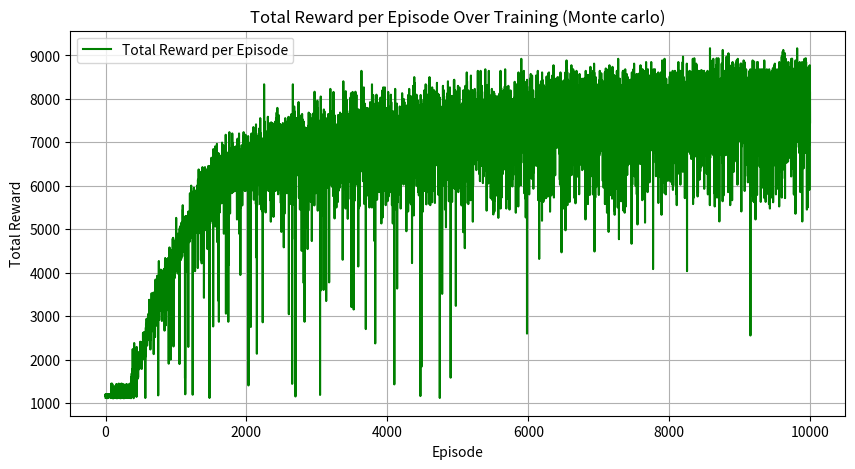
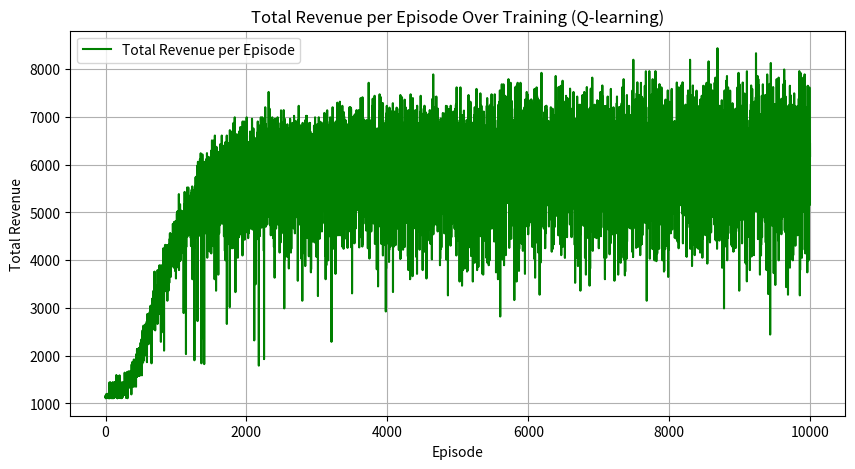

These figures' Python source, in order:
from collections import defaultdict
import matplotlib
import matplotlib.pyplot as plt
import random
import numpy as np

# plt.switch_backend("TkAgg")
class DynamicPricingEnv():
    def __init__(self):
        self.actions = [0, 1, 2]  # 0: decrease, 1: same, 2: increase
        # self.observation_space = spaces.Box(low=np.array([5, 0]),
        #                                    high=np.array([50, 500]),
        #                                    dtype=np.float32)
        # self.states = self.state_init()
        self.price = 20
        self.min_price = 5
        self.max_price = 50

        #The number of weeks in a year
        self.max_steps = 52
        self.current_step = 0
        self.revenue=0;
        self.demand = self.calculate_seasonal_demand()

    def reset(self):
        self.price = 20
        self.current_step = 0
        self.demand = self.calculate_seasonal_demand()
        self.revenue = 0
        return np.array([self.price,self.demand,self.current_step], dtype=np.float32)

    def step(self, action, price_change_rate = 1):
        if action == 0:
            self.price = max(self.min_price, self.price - price_change_rate)
        elif action == 2:
            self.price = min(self.max_price, self.price + price_change_rate)

        # Simulate demand using a simple demand curve
        self.demand = self.calculate_seasonal_demand()
        # self.demand = max(0, 500 - 10 * self.price + np.random.randint(-10, 10))

        previousRevenue = self.revenue
        self.revenue = self.price * self.demand

        reward =  self.revenue-previousRevenue
        # reward =  self.revenue

        # Update step counter
        self.current_step += 1
        done = self.current_step >= self.max_steps  # End of episode (1 year)
        # We are returning the state which consist of the price and demand, then we return the reward value and a boolean
        # indicating if we have completed a 1 year cycle
        return np.array([self.price,self.demand,self.current_step], dtype=np.float32), reward, done


    def calculate_seasonal_demand(self):
      """Generate demand based on a seasonal curve."""
      week = self.current_step
      seasonal_factor = np.sin((2 * np.pi * week) / 52)  # Sine wave for seasonality
      base_demand = 250  # Average demand
      fluctuation = 150 * seasonal_factor  # Seasonal variation
      noise = np.random.randint(-10, 10)  # Random variation
      return max(0, round(base_demand + fluctuation + noise))


def train_dynamic_pricing_q_learning(env, episodes=1000, alpha=0.1, gamma=0.9, epsilon=0.1):
    q_table = defaultdict(lambda: np.zeros(len(env.actions)))
    # step_rewards = np.zeros(env.max_steps)  # Store cumulative rewards per step
    total_revenue_per_episode = []  # To track total revenue per episode
    min_epsilon = 0.01
    epsilon_decay = 0.995
    for episode in range(episodes):
        state = env.reset()
        state = tuple(state)  # Convert state to tuple for Q-table indexing
        done = False
        total_reward = 0
        total_revenue = 0  # Track total revenue for each episode
        step = 0

        while not done:
            action = epsilon_greedy(q_table, state, epsilon) 
            next_state, reward, done = env.step(action)
            next_state = tuple(next_state)  # Convert to tuple for indexing
            total_reward += reward
            total_revenue += reward  # Update total revenue for this episode

            # Update step rewards
            # step_rewards[step] += reward  # Aggregate reward for this step
            step += 1

            # Q-learning update
            best_next_action = np.argmax(q_table[next_state])
            q_table[state][action] += alpha * (
                    reward + gamma * q_table[next_state][best_next_action] - q_table[state][action]
            )

            state = next_state

        epsilon = max(min_epsilon, epsilon * epsilon_decay)
        total_revenue_per_episode.append(total_revenue)  # Store total revenue for this episode

        if episode % 100 == 0:
            print(f"Episode {episode}, Total Reward (Profit): {total_reward}, Total Revenue: {total_revenue}")


    # Plot performance (Total Revenue over Time)
    plt.figure(figsize=(10, 5))
    plt.plot(range(episodes), total_revenue_per_episode, label="Total Revenue per Episode", color='g')
    plt.xlabel("Episode")
    plt.ylabel("Total Revenue")
    plt.title("Total Revenue per Episode Over Training (Q-learning)")
    plt.legend()
    plt.grid(True)
    plt.show()

    return q_table


def epsilon_greedy(q_table, state, epsilon):
    if np.random.rand() < epsilon:
        action = random.randint(0, 2)  # Explore
    else:
        action = np.argmax(q_table[state])
    return action

def train_dynamic_pricing_monte_carlo(env, episodes=1000, gamma=0.9, epsilon=0.1):
    q_table = defaultdict(lambda: np.zeros(len(env.actions)))
    returns= defaultdict(lambda: [])
    total_revenue_per_episode = []
    min_epsilon = 0.01
    epsilon_decay = 0.995

    for i in range(episodes):
        if i % 100 == 0:
            print(f"Monte Carlo Episode: {i}")

        episode = []
        state = env.reset()
        state = tuple(state)
        done = False
        total_reward = 0
        total_revenue = 0

        while not done:
            action = epsilon_greedy(q_table, state, epsilon)
            next_state, reward, done = env.step(action)
            next_state = tuple(next_state)
            episode.append((state, action, reward))
            state = next_state
            total_reward += reward
            total_revenue += reward

        epsilon = max(min_epsilon, epsilon * epsilon_decay)
        total_revenue_per_episode.append(total_reward)

        # Update Q-values using first-visit Monte Carlo
        G = 0
        visited = set()
        for state, action, reward in reversed(episode):
            G = gamma * G + reward
            if (state, action) not in visited:
                visited.add((state, action))
                returns[(state, action)].append(G)
                q_table[state][action] = np.mean(returns[(state, action)])

        if i % 100 == 0:
            print(f"Episode {i}, Total Reward (Profit): {total_reward}, Total Revenue: {total_revenue}")

    # Plot performance (Total Revenue over Time)
    plt.figure(figsize=(10, 5))
    plt.plot(range(episodes), total_revenue_per_episode, label="Total Reward per Episode", color='g')
    plt.xlabel("Episode")
    plt.ylabel("Total Reward")
    plt.title("Total Reward per Episode Over Training (Monte carlo)")
    plt.legend()
    plt.grid(True)
    plt.show()
    return q_table, total_revenue_per_episode



if __name__ == "__main__":
    env = DynamicPricingEnv()
    q_table_monteCarlo = train_dynamic_pricing_monte_carlo(env,episodes=10000)
    env = DynamicPricingEnv()
    q_table_Q_learning = train_dynamic_pricing_q_learning(env,episodes=10000)